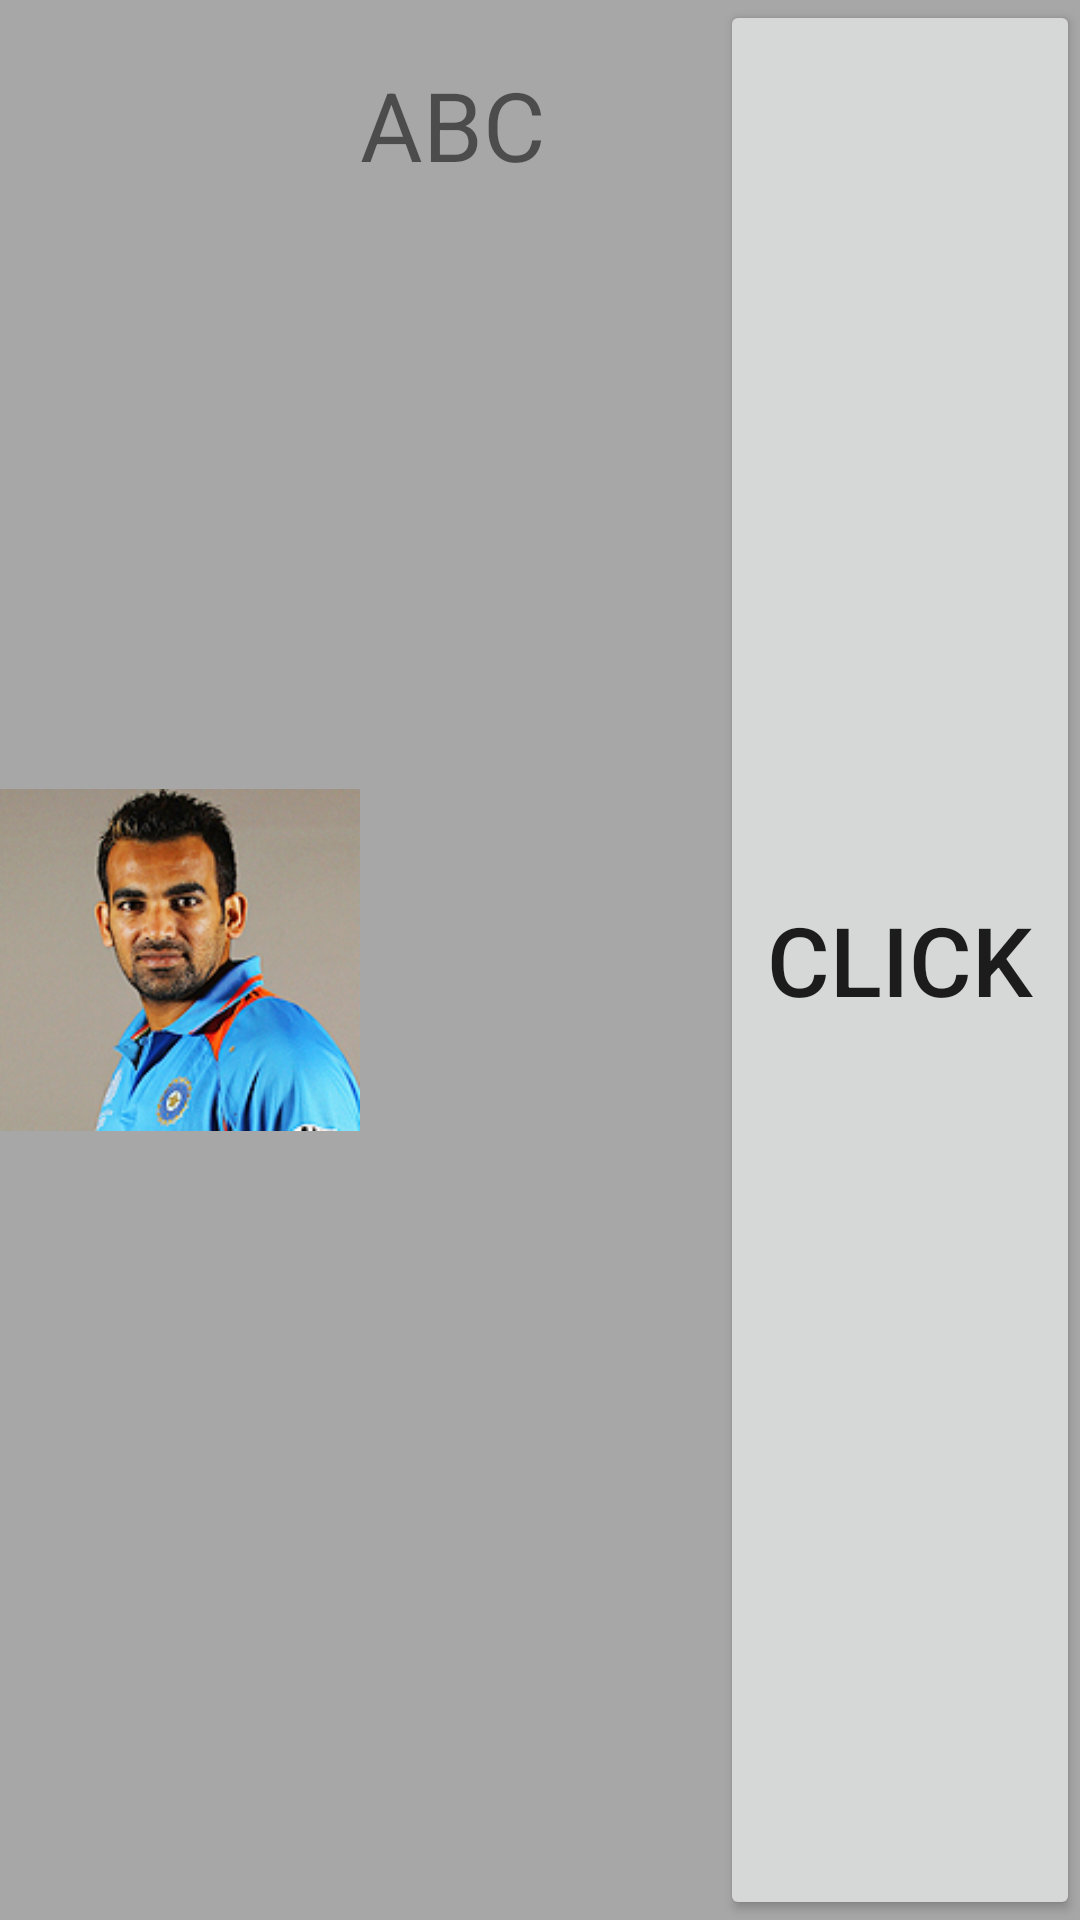

This screen was rendered from an Android layout file. Write that file and the resources it references.
<!-- AndroidManifest.xml: application theme MyMaterialTheme -->
<!-- res/layout/widget_layout.xml -->
<?xml version="1.0" encoding="utf-8"?>
<LinearLayout xmlns:android="http://schemas.android.com/apk/res/android"
    android:orientation="horizontal" android:layout_width="match_parent"
    android:layout_height="wrap_content"
    android:background="#55000000">

    <ImageView
        android:layout_width="0dp"
        android:layout_height="match_parent"
        android:layout_weight="1"
        android:id="@+id/imageView"
        android:src="@drawable/zaheer"/>

    <TextView
        android:layout_width="0dp"
        android:layout_height="match_parent"
        android:layout_weight="1"
        android:id="@+id/text"
        android:layout_marginTop="20dp"
        android:textSize="32sp"
        android:text="ABC"/>

    <Button
        android:layout_width="0dp"
        android:layout_height="match_parent"
        android:layout_weight="1"
        android:id="@+id/updateWidget"
        android:textSize="32sp"
        android:text="click"/>
</LinearLayout>
<!-- resources referenced by this layout -->
<resources>
  <!-- drawable zaheer: jpg bitmap (drawable, 35573 bytes) -->
  <style name="MyMaterialTheme" parent="MyMaterialTheme.Base">
  
      </style>
  <style name="MyMaterialTheme.Base" parent="Theme.AppCompat.Light.DarkActionBar">
          <item name="windowNoTitle">true</item>
          <item name="windowActionBar">false</item>
          <item name="colorPrimary">@color/colorPrimary</item>
          <item name="colorPrimaryDark">@color/colorPrimaryDark</item>
          <item name="colorAccent">@color/colorAccent</item>
      </style>
  <color name="colorPrimary">#f50057</color>
  <color name="colorPrimaryDark">#c51162</color>
  <color name="colorAccent">#ff80ab</color>
</resources>
